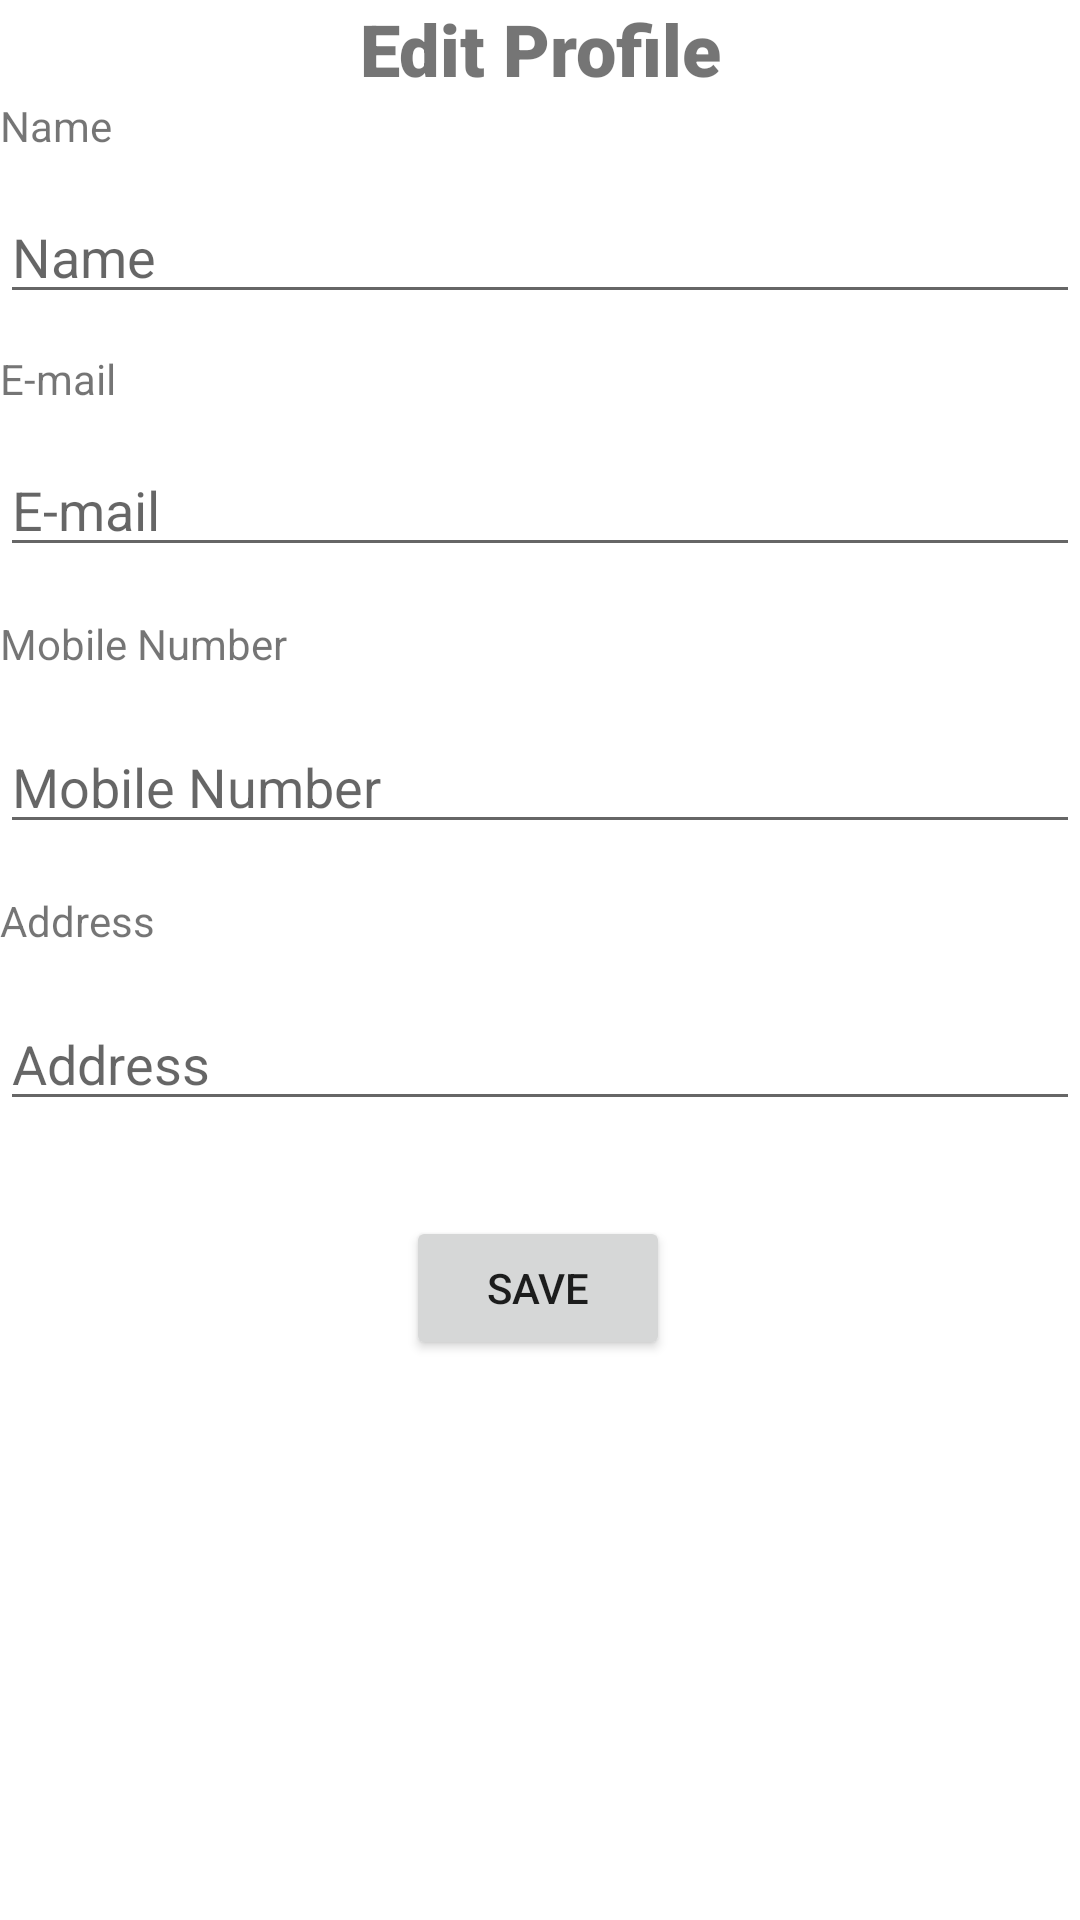

Produce the Android XML layout that renders to this screen, including the resource entries it uses.
<!-- AndroidManifest.xml: application theme Theme.InstanceService -->
<!-- res/layout/activity_edit_profile.xml -->
<?xml version="1.0" encoding="utf-8"?>
<androidx.constraintlayout.widget.ConstraintLayout xmlns:android="http://schemas.android.com/apk/res/android"
    xmlns:app="http://schemas.android.com/apk/res-auto"
    xmlns:tools="http://schemas.android.com/tools"
    android:layout_width="match_parent"
    android:layout_height="match_parent"
    tools:context=".EditProfile">

    <TextView
        android:id="@+id/textView10"
        android:layout_width="0dp"
        android:layout_height="wrap_content"
        android:fontFamily="sans-serif-black"
        android:gravity="center_horizontal"
        android:text="@string/edit_profile"
        android:textSize="24sp"
        app:layout_constraintEnd_toEndOf="parent"
        app:layout_constraintStart_toStartOf="parent"
        app:layout_constraintTop_toTopOf="parent" />

    <TextView
        android:id="@+id/tvName"
        android:layout_width="0dp"
        android:layout_height="wrap_content"
        android:text="@string/name"
        app:layout_constraintEnd_toEndOf="parent"
        app:layout_constraintStart_toStartOf="parent"
        app:layout_constraintTop_toBottomOf="@+id/textView10" />

    <TextView
        android:id="@+id/tvEmail"
        android:layout_width="0dp"
        android:layout_height="wrap_content"
        android:layout_marginTop="12dp"
        android:text="@string/email"
        app:layout_constraintEnd_toEndOf="parent"
        app:layout_constraintHorizontal_bias="0.0"
        app:layout_constraintStart_toStartOf="parent"
        app:layout_constraintTop_toBottomOf="@+id/editName" />

    <TextView
        android:id="@+id/tvMobile"
        android:layout_width="0dp"
        android:layout_height="wrap_content"
        android:layout_marginTop="16dp"
        android:text="@string/mobile"
        app:layout_constraintEnd_toEndOf="parent"
        app:layout_constraintHorizontal_bias="0.0"
        app:layout_constraintStart_toStartOf="parent"
        app:layout_constraintTop_toBottomOf="@+id/editEmail" />

    <TextView
        android:id="@+id/tvAddress"
        android:layout_width="0dp"
        android:layout_height="wrap_content"
        android:layout_marginTop="16dp"
        android:text="@string/address"
        app:layout_constraintEnd_toEndOf="parent"
        app:layout_constraintHorizontal_bias="0.0"
        app:layout_constraintStart_toStartOf="parent"
        app:layout_constraintTop_toBottomOf="@+id/editMobileNumber" />

    <EditText
        android:id="@+id/editName"
        android:layout_width="0dp"
        android:layout_height="wrap_content"
        android:layout_marginTop="12dp"
        android:ems="10"
        android:hint="@string/name"
        android:inputType="textPersonName"
        app:layout_constraintEnd_toEndOf="parent"
        app:layout_constraintStart_toStartOf="parent"
        app:layout_constraintTop_toBottomOf="@+id/tvName" />

    <EditText
        android:id="@+id/editEmail"
        android:layout_width="0dp"
        android:layout_height="wrap_content"
        android:layout_marginTop="12dp"
        android:ems="10"
        android:hint="@string/email"
        android:inputType="textPersonName"
        app:layout_constraintEnd_toEndOf="parent"
        app:layout_constraintHorizontal_bias="0.0"
        app:layout_constraintStart_toStartOf="parent"
        app:layout_constraintTop_toBottomOf="@+id/tvEmail" />

    <EditText
        android:id="@+id/editMobileNumber"
        android:layout_width="0dp"
        android:layout_height="wrap_content"
        android:layout_marginTop="16dp"
        android:ems="10"
        android:hint="@string/mobile"
        android:inputType="textPersonName"
        app:layout_constraintEnd_toEndOf="parent"
        app:layout_constraintHorizontal_bias="0.0"
        app:layout_constraintStart_toStartOf="parent"
        app:layout_constraintTop_toBottomOf="@+id/tvMobile" />

    <EditText
        android:id="@+id/editAddress"
        android:layout_width="0dp"
        android:layout_height="wrap_content"
        android:layout_marginTop="16dp"
        android:ems="10"
        android:hint="@string/address"
        android:inputType="textPersonName"
        app:layout_constraintEnd_toEndOf="parent"
        app:layout_constraintHorizontal_bias="0.0"
        app:layout_constraintStart_toStartOf="parent"
        app:layout_constraintTop_toBottomOf="@+id/tvAddress" />

    <Button
        android:id="@+id/btnSave"
        android:layout_width="wrap_content"
        android:layout_height="wrap_content"
        android:text="@string/Save"
        app:layout_constraintBottom_toBottomOf="parent"
        app:layout_constraintEnd_toEndOf="parent"
        app:layout_constraintHorizontal_bias="0.498"
        app:layout_constraintStart_toStartOf="parent"
        app:layout_constraintTop_toBottomOf="@+id/editAddress"
        app:layout_constraintVertical_bias="0.145" />
</androidx.constraintlayout.widget.ConstraintLayout>
<!-- resources referenced by this layout -->
<resources>
  <string name="Save">Save</string>
  <string name="address">Address</string>
  <string name="edit_profile">Edit Profile</string>
  <string name="email">E-mail</string>
  <string name="mobile">Mobile Number</string>
  <string name="name">Name</string>
  <style name="Theme.InstanceService" parent="Theme.MaterialComponents.DayNight.DarkActionBar">
          
          <item name="colorPrimary">@color/purple_500</item>
          <item name="colorPrimaryVariant">@color/purple_700</item>
          <item name="colorOnPrimary">@color/white</item>
          
          <item name="colorSecondary">@color/teal_200</item>
          <item name="colorSecondaryVariant">@color/teal_700</item>
          <item name="colorOnSecondary">@color/black</item>
          
          <item name="android:statusBarColor" tools:targetApi="l">?attr/colorPrimaryVariant</item>
          
      </style>
  <color name="purple_500">#FF6200EE</color>
  <color name="purple_700">#FF3700B3</color>
  <color name="white">#FFFFFFFF</color>
  <color name="teal_200">#FF03DAC5</color>
  <color name="teal_700">#FF018786</color>
  <color name="black">#FF000000</color>
</resources>
